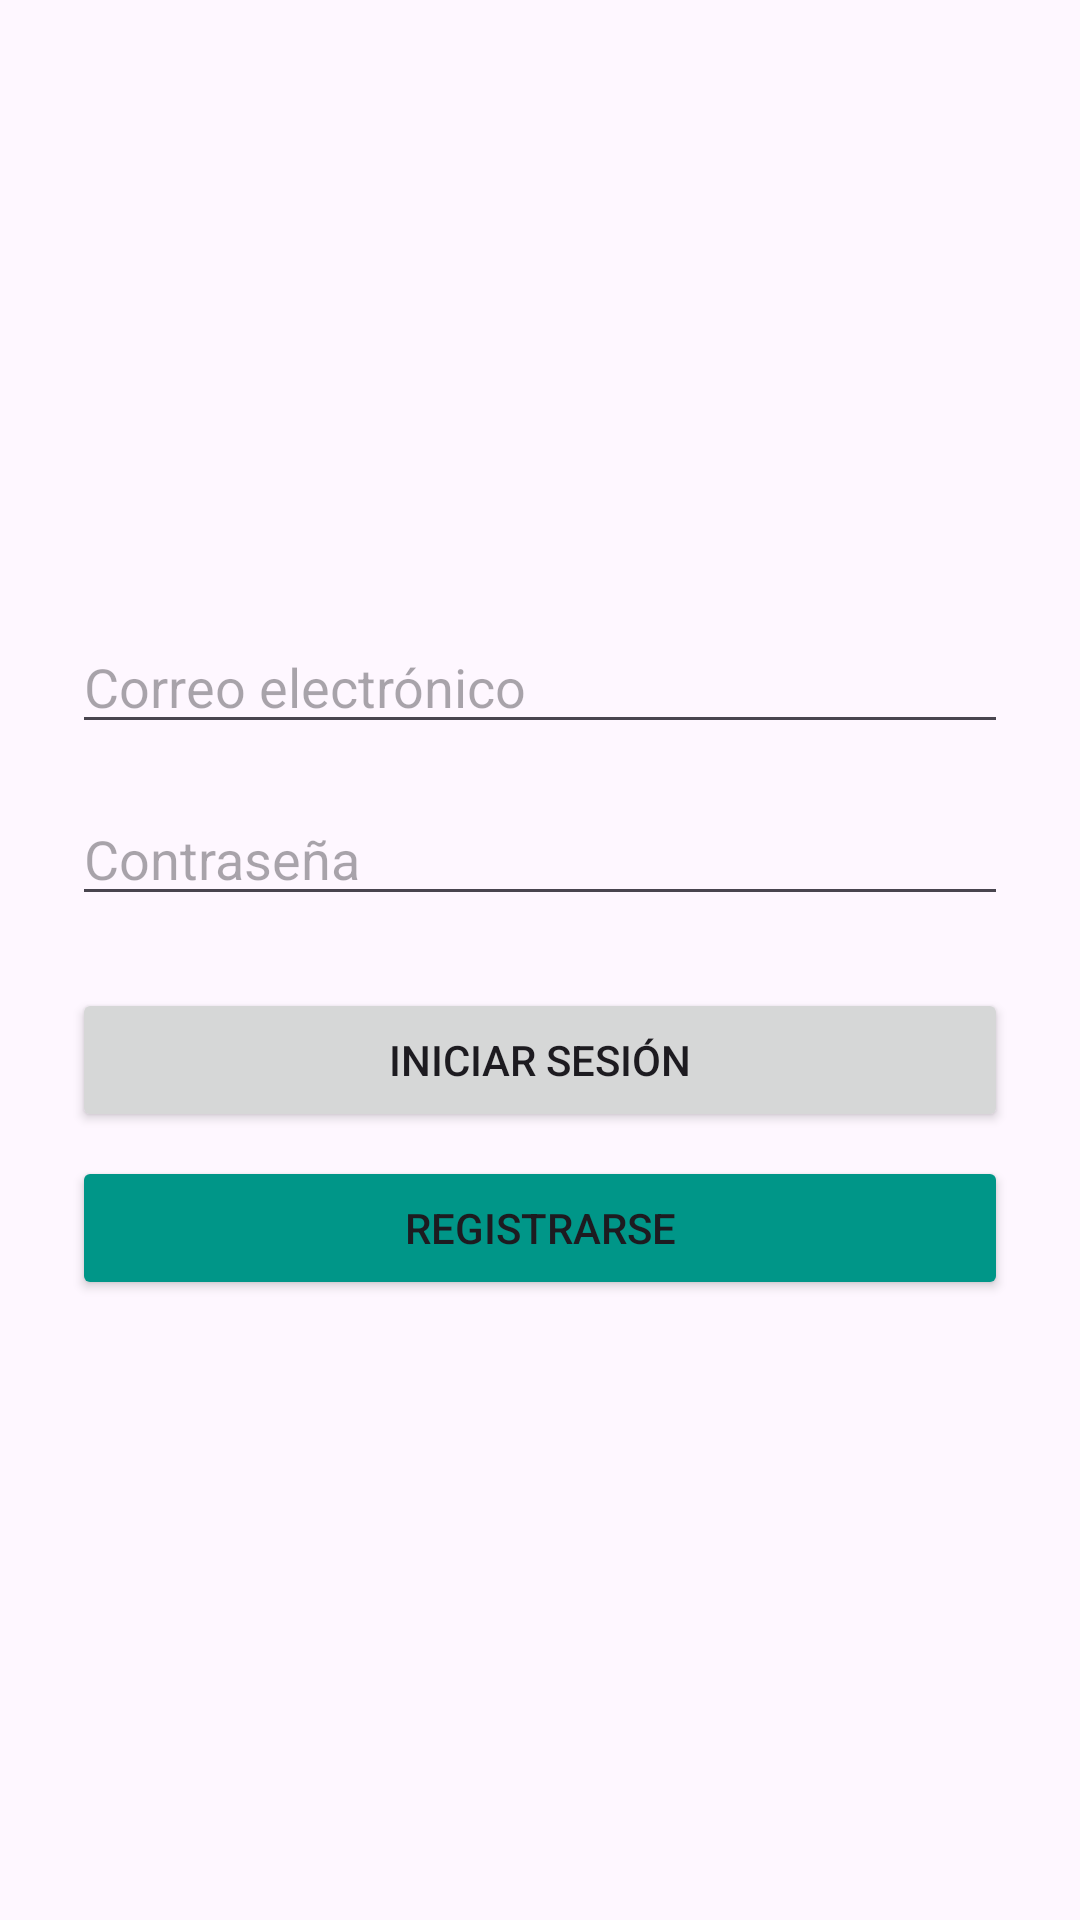

Reconstruct the res/layout file that produces this screen, plus the resources it refers to.
<!-- AndroidManifest.xml: application theme Theme.ActividadSemana13 -->
<!-- res/layout/activity_login.xml -->
<?xml version="1.0" encoding="utf-8"?>
<LinearLayout xmlns:android="http://schemas.android.com/apk/res/android"
    android:layout_width="match_parent"
    android:layout_height="match_parent"
    android:orientation="vertical"
    android:padding="24dp"
    android:gravity="center">

    <EditText
        android:id="@+id/txtEmail"
        android:layout_width="match_parent"
        android:layout_height="wrap_content"
        android:hint="Correo electrónico"
        android:inputType="textEmailAddress" />

    <EditText
        android:id="@+id/txtPassword"
        android:layout_width="match_parent"
        android:layout_height="wrap_content"
        android:layout_marginTop="16dp"
        android:hint="Contraseña"
        android:inputType="textPassword" />

    <Button
        android:id="@+id/btnLogin"
        android:layout_width="match_parent"
        android:layout_height="wrap_content"
        android:layout_marginTop="24dp"
        android:text="Iniciar Sesión" />

    <Button
        android:id="@+id/btnRegistrar"
        android:layout_width="match_parent"
        android:layout_height="wrap_content"
        android:layout_marginTop="8dp"
        android:text="Registrarse"
        android:backgroundTint="#009688" /> </LinearLayout>
<!-- resources referenced by this layout -->
<resources>
  <style name="Theme.ActividadSemana13" parent="Base.Theme.ActividadSemana13" />
  <style name="Base.Theme.ActividadSemana13" parent="Theme.Material3.DayNight.NoActionBar">
          
          
      </style>
</resources>
